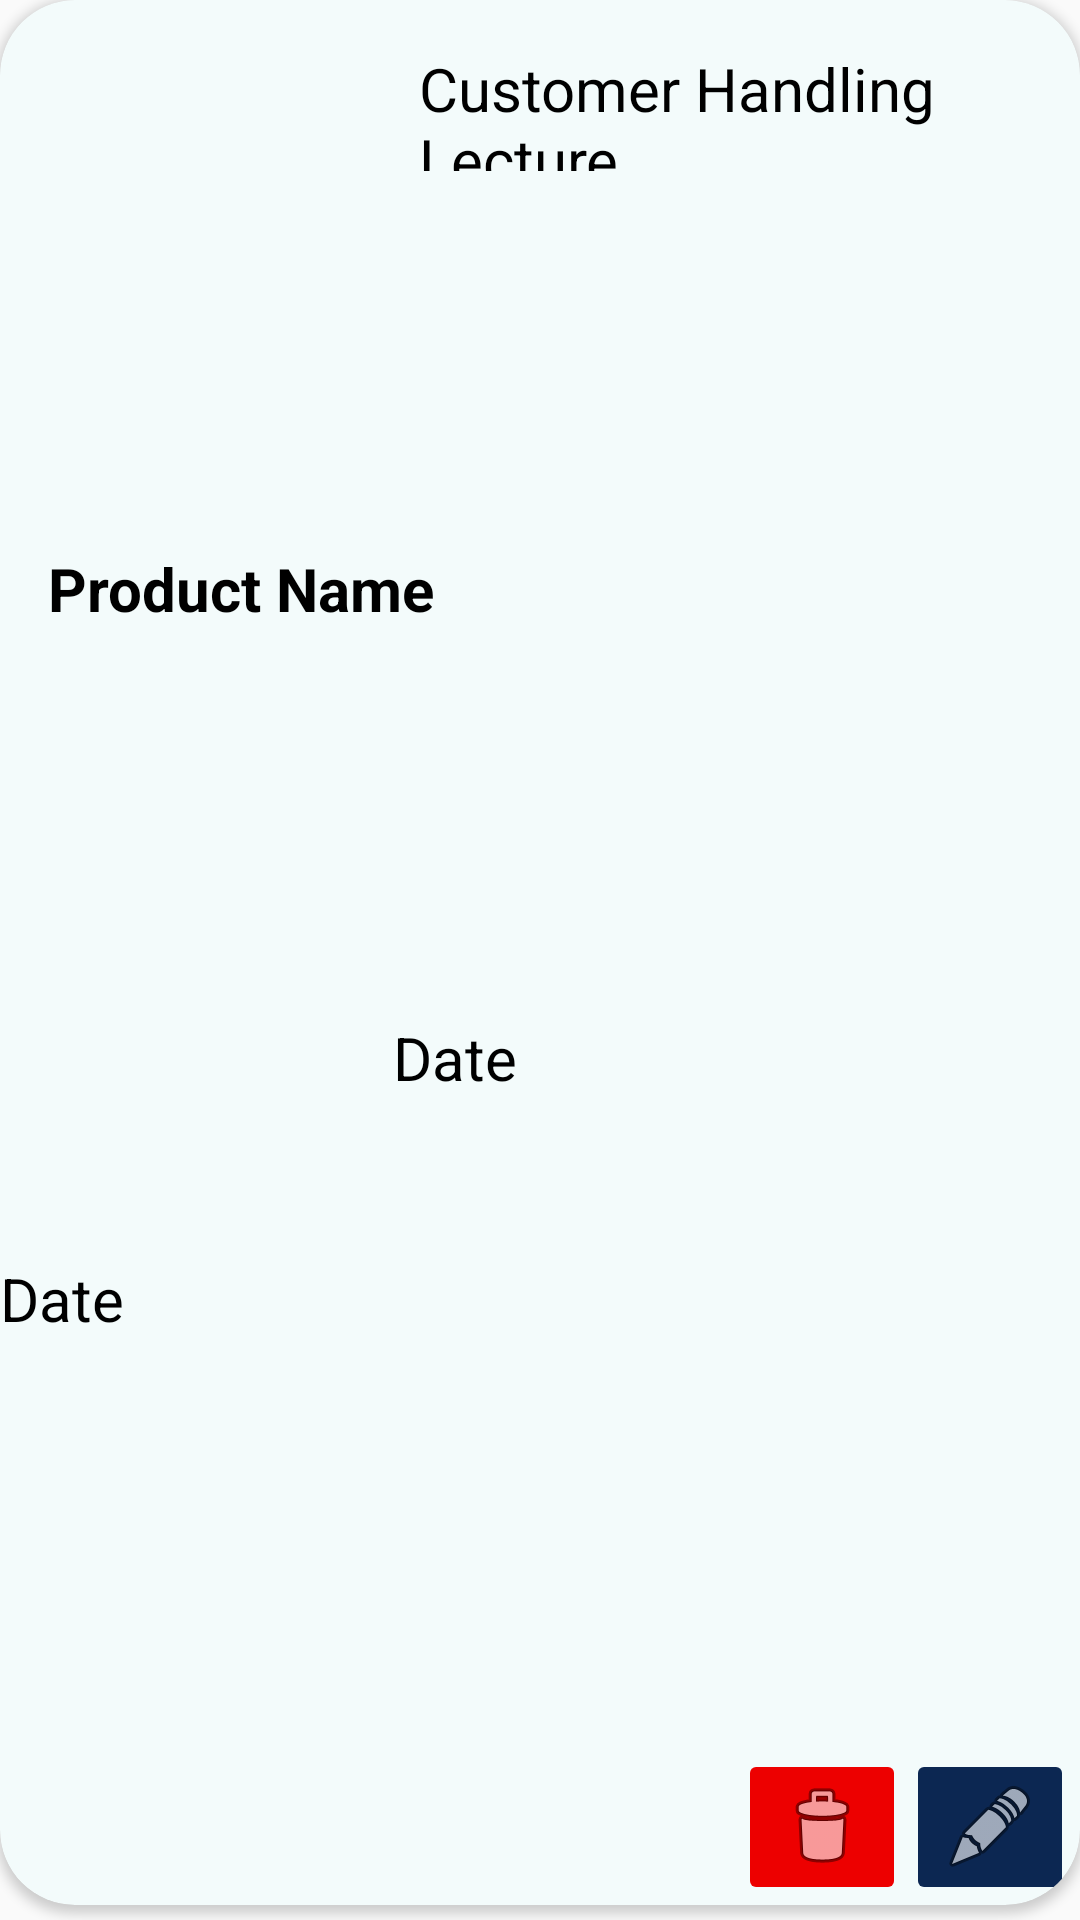

Here is an Android app screen rendered from its layout file. Give the layout XML and the strings, colors and styles it references.
<!-- AndroidManifest.xml: application theme AppTheme -->
<!-- res/layout/viewoffersadmincard.xml -->
<?xml version="1.0" encoding="utf-8"?>
<androidx.constraintlayout.widget.ConstraintLayout xmlns:android="http://schemas.android.com/apk/res/android"
    xmlns:app="http://schemas.android.com/apk/res-auto"
    xmlns:tools="http://schemas.android.com/tools"
    android:layout_width="match_parent"
    android:layout_height="150dp">

    <androidx.cardview.widget.CardView
        android:layout_width="match_parent"
        android:layout_height="match_parent"
        android:layout_marginBottom="5dp"
        android:backgroundTint="#f3fbfb"
        app:cardCornerRadius="25dp"
        app:layout_constraintBottom_toBottomOf="parent"
        app:layout_constraintEnd_toEndOf="parent"
        app:layout_constraintStart_toStartOf="parent"
        app:layout_constraintTop_toTopOf="parent">

        <androidx.constraintlayout.widget.ConstraintLayout
            android:layout_width="match_parent"
            android:layout_height="match_parent">

            <TextView
                android:id="@+id/adminOfferdet"
                android:layout_width="240dp"
                android:layout_height="41dp"

                android:layout_marginStart="12dp"

               

                android:layout_marginTop="16dp"
                android:layout_marginEnd="6dp"
                android:text="Customer Handling Lecture"
                android:textColor="@color/black"
                android:textSize="20sp"
                app:layout_constraintEnd_toEndOf="parent"
                app:layout_constraintStart_toEndOf="@+id/adminPrName"
                app:layout_constraintTop_toTopOf="parent"
                app:layout_constraintVertical_bias="0.0" />

            <TextView
                android:id="@+id/adminFromdate"
                android:layout_width="115dp"
                android:layout_height="34dp"
                android:layout_marginStart="16dp"
                android:layout_marginTop="23dp"
                android:layout_marginEnd="16dp"
                android:layout_marginBottom="15dp"
                android:text="Date "
                android:textColor="@color/black"
                android:textSize="20sp"
                app:layout_constraintBottom_toBottomOf="parent"
                app:layout_constraintEnd_toStartOf="@+id/adminToDate"
                app:layout_constraintStart_toStartOf="parent"
                app:layout_constraintTop_toBottomOf="@+id/adminPrName" />

            <TextView
                android:id="@+id/adminToDate"
                android:layout_width="129dp"
                android:layout_height="36dp"
                android:layout_marginStart="16dp"

                android:layout_marginTop="37dp"
                android:layout_marginBottom="15dp"

                android:text="Date "
                android:textColor="@color/black"
                android:textSize="20sp"
                app:layout_constraintBottom_toBottomOf="parent"
                app:layout_constraintStart_toEndOf="@+id/adminFromdate"
                app:layout_constraintTop_toBottomOf="@+id/adminOfferdet" />

            <TextView
                android:id="@+id/adminPrName"
                android:layout_width="137dp"
                android:layout_height="41dp"
                android:layout_marginStart="16dp"
                android:layout_marginTop="16dp"
                android:layout_marginBottom="6dp"
                android:text="Product Name"
                android:textColor="@color/black"
                android:textSize="20dp"
                android:textStyle="bold"
                app:layout_constraintBottom_toTopOf="@+id/adminFromdate"
                app:layout_constraintStart_toStartOf="parent"
                app:layout_constraintTop_toTopOf="parent" />

            <ImageButton
                android:id="@+id/deleteButton"

                android:layout_width="wrap_content"
                android:layout_height="wrap_content"

                android:layout_marginTop="8dp"
                android:backgroundTint="#ED0000"

              

                app:layout_constraintBottom_toBottomOf="parent"
                app:layout_constraintEnd_toStartOf="@+id/updateButton"
                app:layout_constraintStart_toEndOf="@+id/adminToDate"
                app:srcCompat="@android:drawable/ic_menu_delete"
                tools:ignore="SpeakableTextPresentCheck" />

            <ImageButton
                android:id="@+id/updateButton"
                android:layout_width="wrap_content"
                android:layout_height="wrap_content"

                android:layout_marginTop="8dp"
                android:layout_marginEnd="16dp"
                android:backgroundTint="#0C2752"

                app:layout_constraintBottom_toBottomOf="parent"
                app:layout_constraintEnd_toEndOf="parent"
                app:layout_constraintStart_toEndOf="@+id/deleteButton"
                app:srcCompat="@android:drawable/ic_menu_edit"
                tools:ignore="SpeakableTextPresentCheck" />

        </androidx.constraintlayout.widget.ConstraintLayout>


    </androidx.cardview.widget.CardView>

</androidx.constraintlayout.widget.ConstraintLayout>
<!-- resources referenced by this layout -->
<resources>
  <color name="black">#FF000000</color>
  <style name="AppTheme" parent="Theme.AppCompat.Light.NoActionBar">
  
          
          <item name="colorPrimary">@color/colorPrimary</item>
          <item name="colorPrimaryDark">@color/colorPrimaryDark</item>
          <item name="colorAccent">@color/colorAccent</item>
      </style>
  <color name="colorPrimary">#3F51B5</color>
  <color name="colorPrimaryDark">#2196F3</color>
  <color name="colorAccent">#425066</color>
</resources>
